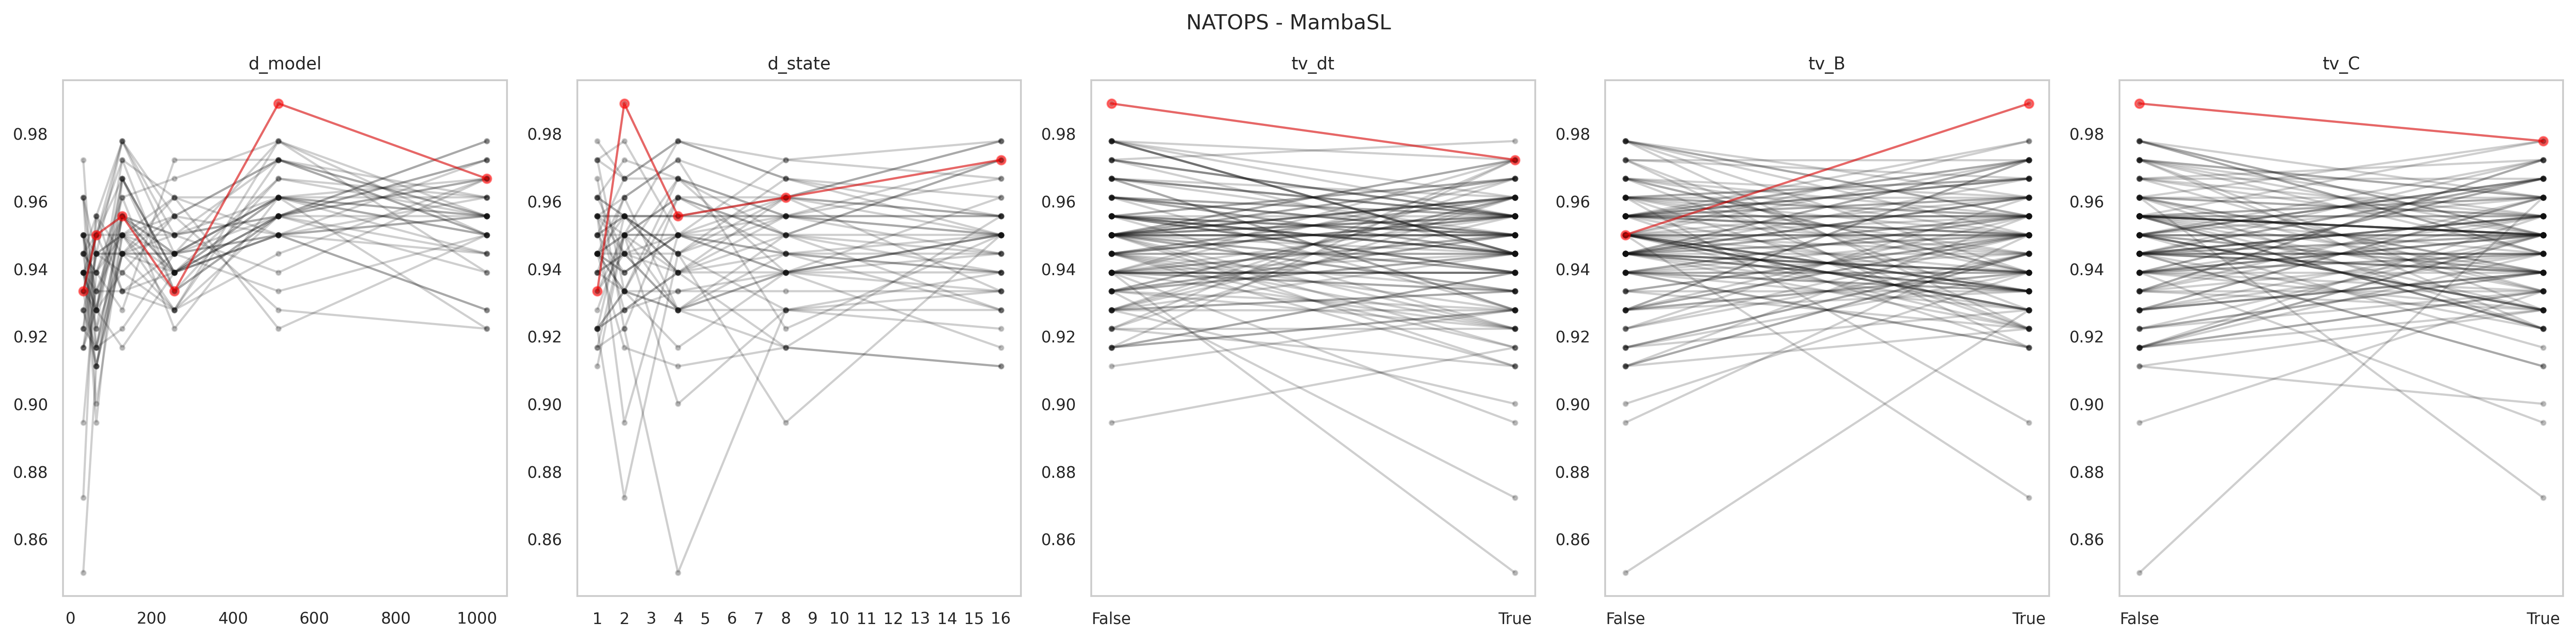

The table this chart was drawn from, first rows:
data_name, model, seq_len, d_model, d_state, expand, d_conv, num_kernel, tv_dt, tv_B, tv_C, use_D, exp, acc, model_params, model_size (MB), ckpt
NATOPS, MambaSingleLayer, 51, 1024, 16, 1, 4, 3, True, True, True, False, gating4proposed, 0.9278, 3422216, 32.59, classification_CLS_NATOPS_MambaSingleLay…
NATOPS, MambaSingleLayer, 51, 1024, 16, 1, 4, 3, True, True, False, False, gating4proposed, 0.9722, 3422216, 32.59, classification_CLS_NATOPS_MambaSingleLay…
NATOPS, MambaSingleLayer, 51, 1024, 16, 1, 4, 3, True, False, True, False, gating4proposed, 0.9722, 3422216, 32.59, classification_CLS_NATOPS_MambaSingleLay…
NATOPS, MambaSingleLayer, 51, 1024, 16, 1, 4, 3, True, False, False, False, gating4proposed, 0.95, 3422216, 32.59, classification_CLS_NATOPS_MambaSingleLay…
NATOPS, MambaSingleLayer, 51, 1024, 16, 1, 4, 3, False, True, True, False, gating4proposed, 0.9611, 3356680, 32.34, classification_CLS_NATOPS_MambaSingleLay…
NATOPS, MambaSingleLayer, 51, 1024, 16, 1, 4, 3, False, True, False, False, gating4proposed, 0.95, 3356680, 32.34, classification_CLS_NATOPS_MambaSingleLay…
NATOPS, MambaSingleLayer, 51, 1024, 16, 1, 4, 3, False, False, True, False, gating4proposed, 0.9778, 3356680, 32.34, classification_CLS_NATOPS_MambaSingleLay…
NATOPS, MambaSingleLayer, 51, 1024, 16, 1, 4, 3, False, False, False, False, gating4proposed, 0.9556, 3356680, 32.34, classification_CLS_NATOPS_MambaSingleLay…
NATOPS, MambaSingleLayer, 51, 1024, 8, 1, 4, 3, True, True, True, False, gating4proposed, 0.95, 3397640, 32.5, classification_CLS_NATOPS_MambaSingleLay…
NATOPS, MambaSingleLayer, 51, 1024, 8, 1, 4, 3, True, True, False, False, gating4proposed, 0.9556, 3397640, 32.5, classification_CLS_NATOPS_MambaSingleLay…
NATOPS, MambaSingleLayer, 51, 1024, 8, 1, 4, 3, True, False, True, False, gating4proposed, 0.95, 3397640, 32.5, classification_CLS_NATOPS_MambaSingleLay…
NATOPS, MambaSingleLayer, 51, 1024, 8, 1, 4, 3, True, False, False, False, gating4proposed, 0.9556, 3397640, 32.5, classification_CLS_NATOPS_MambaSingleLay…
NATOPS, MambaSingleLayer, 51, 1024, 8, 1, 4, 3, False, True, True, False, gating4proposed, 0.9667, 3332104, 32.25, classification_CLS_NATOPS_MambaSingleLay…
NATOPS, MambaSingleLayer, 51, 1024, 8, 1, 4, 3, False, True, False, False, gating4proposed, 0.9667, 3332104, 32.25, classification_CLS_NATOPS_MambaSingleLay…
NATOPS, MambaSingleLayer, 51, 1024, 8, 1, 4, 3, False, False, True, False, gating4proposed, 0.9611, 3332104, 32.25, classification_CLS_NATOPS_MambaSingleLay…
NATOPS, MambaSingleLayer, 51, 1024, 8, 1, 4, 3, False, False, False, False, gating4proposed, 0.9556, 3332104, 32.25, classification_CLS_NATOPS_MambaSingleLay…
NATOPS, MambaSingleLayer, 51, 1024, 4, 1, 4, 3, True, True, True, False, gating4proposed, 0.9611, 3385352, 32.45, classification_CLS_NATOPS_MambaSingleLay…
NATOPS, MambaSingleLayer, 51, 1024, 4, 1, 4, 3, True, True, False, False, gating4proposed, 0.9556, 3385352, 32.45, classification_CLS_NATOPS_MambaSingleLay…
NATOPS, MambaSingleLayer, 51, 1024, 4, 1, 4, 3, True, False, True, False, gating4proposed, 0.9667, 3385352, 32.45, classification_CLS_NATOPS_MambaSingleLay…
NATOPS, MambaSingleLayer, 51, 1024, 4, 1, 4, 3, True, False, False, False, gating4proposed, 0.9389, 3385352, 32.45, classification_CLS_NATOPS_MambaSingleLay…
NATOPS, MambaSingleLayer, 51, 1024, 4, 1, 4, 3, False, True, True, False, gating4proposed, 0.9444, 3319816, 32.2, classification_CLS_NATOPS_MambaSingleLay…
NATOPS, MambaSingleLayer, 51, 1024, 4, 1, 4, 3, False, True, False, False, gating4proposed, 0.9778, 3319816, 32.2, classification_CLS_NATOPS_MambaSingleLay…
NATOPS, MambaSingleLayer, 51, 1024, 4, 1, 4, 3, False, False, True, False, gating4proposed, 0.9389, 3319816, 32.2, classification_CLS_NATOPS_MambaSingleLay…
NATOPS, MambaSingleLayer, 51, 1024, 4, 1, 4, 3, False, False, False, False, gating4proposed, 0.9556, 3319816, 32.2, classification_CLS_NATOPS_MambaSingleLay…
NATOPS, MambaSingleLayer, 51, 1024, 2, 1, 4, 3, True, True, True, False, gating4proposed, 0.9222, 3379208, 32.43, classification_CLS_NATOPS_MambaSingleLay…
NATOPS, MambaSingleLayer, 51, 1024, 2, 1, 4, 3, True, True, False, False, gating4proposed, 0.9556, 3379208, 32.43, classification_CLS_NATOPS_MambaSingleLay…
NATOPS, MambaSingleLayer, 51, 1024, 2, 1, 4, 3, True, False, True, False, gating4proposed, 0.9667, 3379208, 32.43, classification_CLS_NATOPS_MambaSingleLay…
NATOPS, MambaSingleLayer, 51, 1024, 2, 1, 4, 3, True, False, False, False, gating4proposed, 0.9444, 3379208, 32.43, classification_CLS_NATOPS_MambaSingleLay…
NATOPS, MambaSingleLayer, 51, 1024, 2, 1, 4, 3, False, True, True, False, gating4proposed, 0.9556, 3313672, 32.18, classification_CLS_NATOPS_MambaSingleLay…
NATOPS, MambaSingleLayer, 51, 1024, 2, 1, 4, 3, False, True, False, False, gating4proposed, 0.9667, 3313672, 32.18, classification_CLS_NATOPS_MambaSingleLay…
NATOPS, MambaSingleLayer, 51, 1024, 2, 1, 4, 3, False, False, True, False, gating4proposed, 0.9278, 3313672, 32.18, classification_CLS_NATOPS_MambaSingleLay…
NATOPS, MambaSingleLayer, 51, 1024, 2, 1, 4, 3, False, False, False, False, gating4proposed, 0.9556, 3313672, 32.18, classification_CLS_NATOPS_MambaSingleLay…
NATOPS, MambaSingleLayer, 51, 1024, 1, 1, 4, 3, True, True, True, False, gating4proposed, 0.9667, 3376136, 32.42, classification_CLS_NATOPS_MambaSingleLay…
NATOPS, MambaSingleLayer, 51, 1024, 1, 1, 4, 3, True, True, False, False, gating4proposed, 0.95, 3376136, 32.42, classification_CLS_NATOPS_MambaSingleLay…
NATOPS, MambaSingleLayer, 51, 1024, 1, 1, 4, 3, True, False, True, False, gating4proposed, 0.9722, 3376136, 32.42, classification_CLS_NATOPS_MambaSingleLay…
NATOPS, MambaSingleLayer, 51, 1024, 1, 1, 4, 3, True, False, False, False, gating4proposed, 0.9444, 3376136, 32.42, classification_CLS_NATOPS_MambaSingleLay…
NATOPS, MambaSingleLayer, 51, 1024, 1, 1, 4, 3, False, True, True, False, gating4proposed, 0.95, 3310600, 32.17, classification_CLS_NATOPS_MambaSingleLay…
NATOPS, MambaSingleLayer, 51, 1024, 1, 1, 4, 3, False, True, False, False, gating4proposed, 0.95, 3310600, 32.17, classification_CLS_NATOPS_MambaSingleLay…
NATOPS, MambaSingleLayer, 51, 1024, 1, 1, 4, 3, False, False, True, False, gating4proposed, 0.9222, 3310600, 32.17, classification_CLS_NATOPS_MambaSingleLay…
NATOPS, MambaSingleLayer, 51, 1024, 1, 1, 4, 3, False, False, False, False, gating4proposed, 0.9611, 3310600, 32.17, classification_CLS_NATOPS_MambaSingleLay…
NATOPS, MambaSingleLayer, 51, 512, 16, 1, 4, 3, True, True, True, False, gating4proposed, 0.95, 891912, 13.17, classification_CLS_NATOPS_MambaSingleLay…
NATOPS, MambaSingleLayer, 51, 512, 16, 1, 4, 3, True, True, False, False, gating4proposed, 0.9556, 891912, 13.17, classification_CLS_NATOPS_MambaSingleLay…
NATOPS, MambaSingleLayer, 51, 512, 16, 1, 4, 3, True, False, True, False, gating4proposed, 0.95, 891912, 13.17, classification_CLS_NATOPS_MambaSingleLay…
NATOPS, MambaSingleLayer, 51, 512, 16, 1, 4, 3, True, False, False, False, gating4proposed, 0.9778, 891912, 13.17, classification_CLS_NATOPS_MambaSingleLay…
NATOPS, MambaSingleLayer, 51, 512, 16, 1, 4, 3, False, True, True, False, gating4proposed, 0.9611, 875528, 13.11, classification_CLS_NATOPS_MambaSingleLay…
NATOPS, MambaSingleLayer, 51, 512, 16, 1, 4, 3, False, True, False, False, gating4proposed, 0.9722, 875528, 13.11, classification_CLS_NATOPS_MambaSingleLay…
NATOPS, MambaSingleLayer, 51, 512, 16, 1, 4, 3, False, False, True, False, gating4proposed, 0.9556, 875528, 13.11, classification_CLS_NATOPS_MambaSingleLay…
NATOPS, MambaSingleLayer, 51, 512, 16, 1, 4, 3, False, False, False, False, gating4proposed, 0.9722, 875528, 13.11, classification_CLS_NATOPS_MambaSingleLay…
NATOPS, MambaSingleLayer, 51, 512, 8, 1, 4, 3, True, True, True, False, gating4proposed, 0.9222, 879624, 13.13, classification_CLS_NATOPS_MambaSingleLay…
NATOPS, MambaSingleLayer, 51, 512, 8, 1, 4, 3, True, True, False, False, gating4proposed, 0.9556, 879624, 13.13, classification_CLS_NATOPS_MambaSingleLay…
NATOPS, MambaSingleLayer, 51, 512, 8, 1, 4, 3, True, False, True, False, gating4proposed, 0.9611, 879624, 13.13, classification_CLS_NATOPS_MambaSingleLay…
NATOPS, MambaSingleLayer, 51, 512, 8, 1, 4, 3, True, False, False, False, gating4proposed, 0.9611, 879624, 13.13, classification_CLS_NATOPS_MambaSingleLay…
NATOPS, MambaSingleLayer, 51, 512, 8, 1, 4, 3, False, True, True, False, gating4proposed, 0.9389, 863240, 13.06, classification_CLS_NATOPS_MambaSingleLay…
NATOPS, MambaSingleLayer, 51, 512, 8, 1, 4, 3, False, True, False, False, gating4proposed, 0.9611, 863240, 13.06, classification_CLS_NATOPS_MambaSingleLay…
NATOPS, MambaSingleLayer, 51, 512, 8, 1, 4, 3, False, False, True, False, gating4proposed, 0.9667, 863240, 13.06, classification_CLS_NATOPS_MambaSingleLay…
NATOPS, MambaSingleLayer, 51, 512, 8, 1, 4, 3, False, False, False, False, gating4proposed, 0.95, 863240, 13.06, classification_CLS_NATOPS_MambaSingleLay…
NATOPS, MambaSingleLayer, 51, 512, 4, 1, 4, 3, True, True, True, False, gating4proposed, 0.9722, 873480, 13.1, classification_CLS_NATOPS_MambaSingleLay…
NATOPS, MambaSingleLayer, 51, 512, 4, 1, 4, 3, True, True, False, False, gating4proposed, 0.9667, 873480, 13.1, classification_CLS_NATOPS_MambaSingleLay…
NATOPS, MambaSingleLayer, 51, 512, 4, 1, 4, 3, True, False, True, False, gating4proposed, 0.9444, 873480, 13.1, classification_CLS_NATOPS_MambaSingleLay…
NATOPS, MambaSingleLayer, 51, 512, 4, 1, 4, 3, True, False, False, False, gating4proposed, 0.9556, 873480, 13.1, classification_CLS_NATOPS_MambaSingleLay…
... 180 more rows
